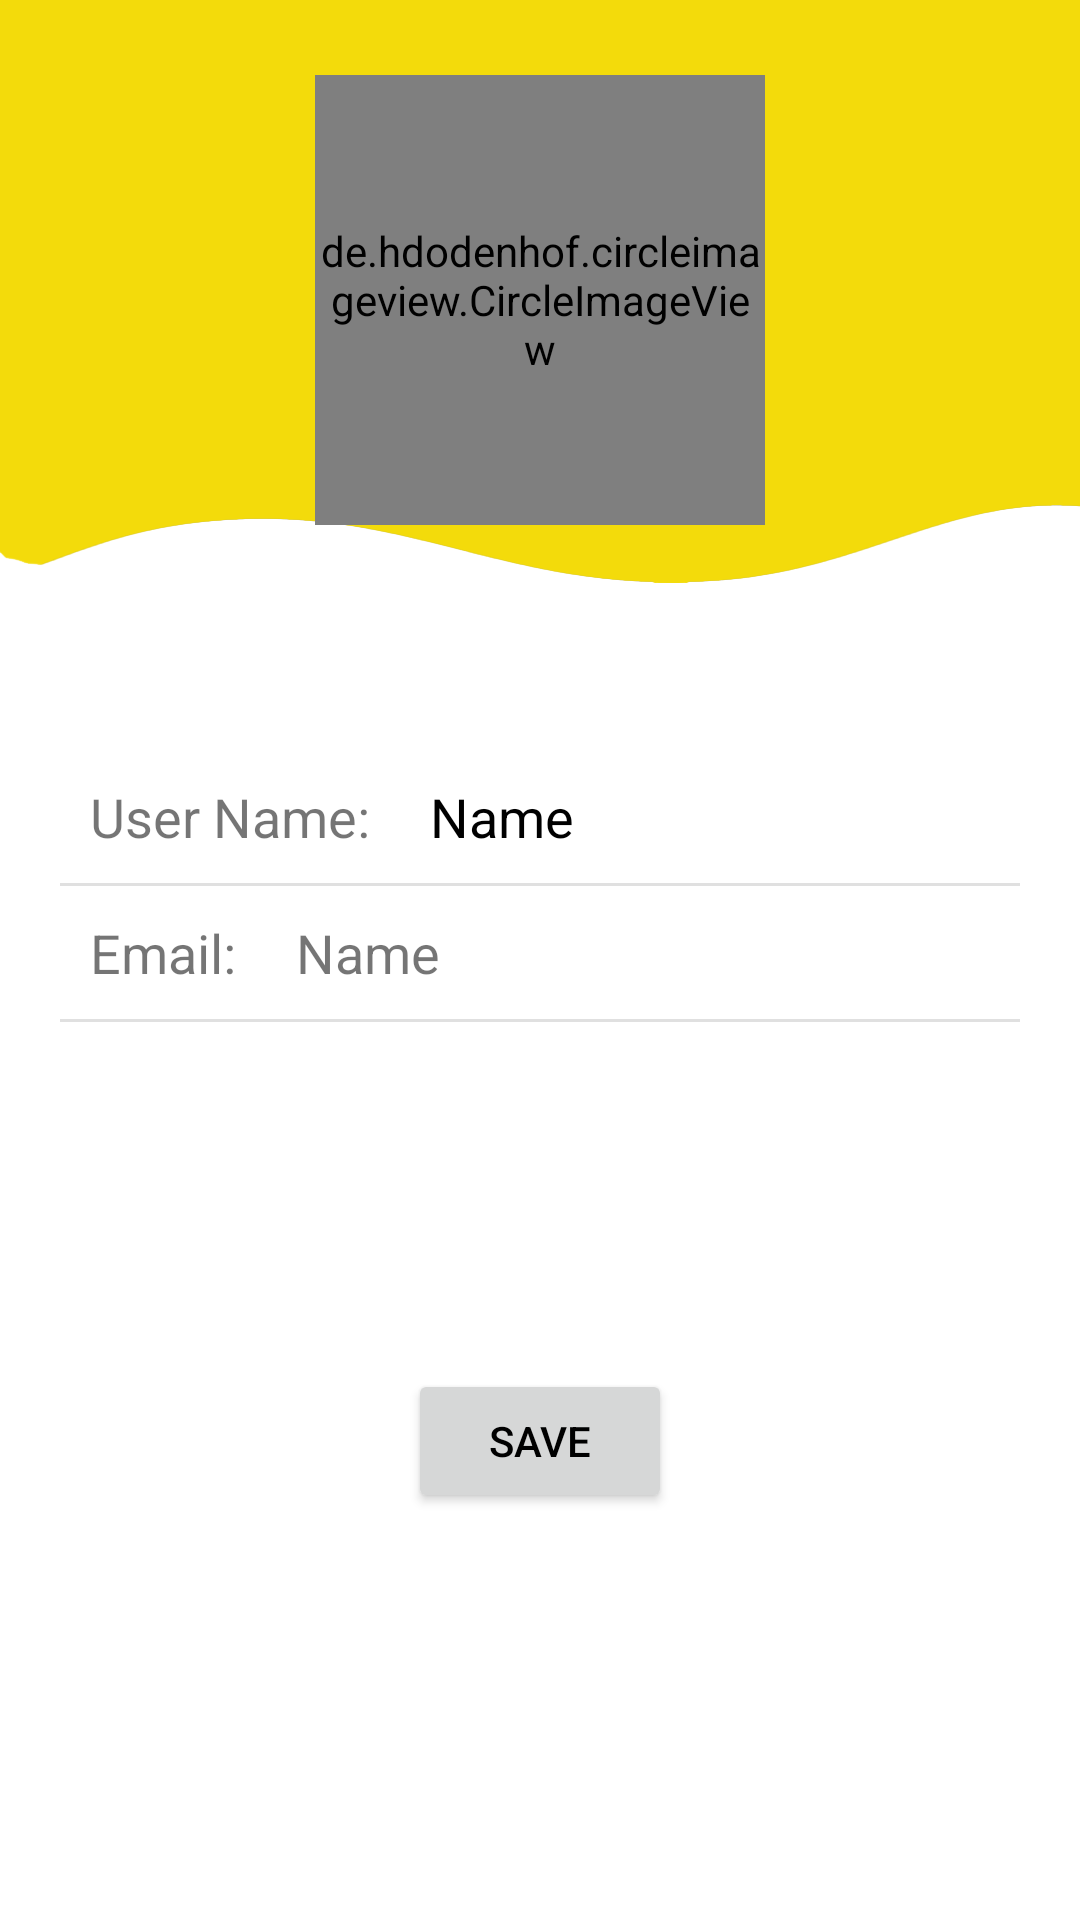

Layout XML and referenced resources for this Android screen:
<!-- AndroidManifest.xml: application theme Theme.MyApplication -->
<!-- res/layout/activity_edit_profile.xml -->
<?xml version="1.0" encoding="utf-8"?>
<LinearLayout xmlns:android="http://schemas.android.com/apk/res/android"
    xmlns:tools="http://schemas.android.com/tools"
    android:layout_width="match_parent"
    android:layout_height="match_parent"
    android:background="@drawable/backgroundedit"
    android:orientation="vertical"
    android:padding="10dp"
    tools:context=".editProfile">

    <de.hdodenhof.circleimageview.CircleImageView
        android:id="@+id/userImgA"
        android:layout_width="150dp"
        android:layout_height="150dp"
        android:layout_gravity="center"
        android:layout_margin="15dp"
        android:clickable="true"
        android:focusable="true"
        android:src="@drawable/profile" />

    <LinearLayout
        android:layout_width="match_parent"
        android:layout_height="match_parent"
        android:layout_marginTop="50dp"
        android:padding="10dp"
        android:divider="?android:dividerHorizontal"
        android:orientation="vertical"
        android:showDividers="middle">

        <LinearLayout
            android:layout_width="match_parent"
            android:layout_height="wrap_content"
            android:orientation="horizontal">

            <TextView
                android:layout_width="wrap_content"
                android:layout_height="wrap_content"
                android:layout_margin="10dp"
                android:text="User Name:"
                android:textSize="18sp" />

            <EditText
                android:id="@+id/userName1"
                android:layout_width="match_parent"
                android:layout_height="wrap_content"
                android:layout_margin="10dp"
                android:background="@null"
                android:text="Name"
                android:textColor="@color/black"
                android:textSize="18sp" />

        </LinearLayout>

        <LinearLayout
            android:layout_width="match_parent"
            android:layout_height="wrap_content"
            android:orientation="horizontal">

            <TextView
                android:layout_width="wrap_content"
                android:layout_height="wrap_content"
                android:layout_margin="10dp"
                android:text="Email:"
                android:textSize="18sp" />

            <TextView
                android:id="@+id/userEmail1"
                android:layout_width="wrap_content"
                android:layout_height="wrap_content"
                android:layout_margin="10dp"
                android:text="Name"
                android:textSize="18sp" />

        </LinearLayout>

        <LinearLayout
            android:layout_width="match_parent"
            android:gravity="center"
            android:layout_height="match_parent">

            <Button
                android:id="@+id/saveBtn"
                android:layout_width="wrap_content"
                android:layout_height="wrap_content"
                android:text="save"
                android:textColor="@color/black" />
        </LinearLayout>
    </LinearLayout>
</LinearLayout>
<!-- resources referenced by this layout -->
<resources>
  <color name="black">#FF000000</color>
  <!-- drawable backgroundedit: png bitmap (drawable, 21305 bytes) -->
  <style name="Theme.MyApplication" parent="Base.Theme.MyApplication" />
  <style name="Base.Theme.MyApplication" parent="Theme.MaterialComponents.DayNight.DarkActionBar">
          
          
          <item name="colorPrimary">@color/yellow</item>
  
      </style>
  <color name="yellow">#F3DB0B</color>
</resources>
